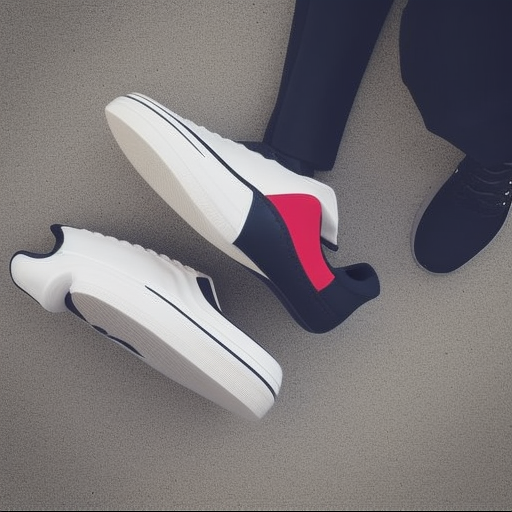
Generation parameters embedded in this image by AUTOMATIC1111 Stable Diffusion web UI or a fork of it (Forge, ...) (PNG 'parameters' text chunk):
Men in cdc100 and shoes100.
Steps: 20, Sampler: Euler a, CFG scale: 7, Seed: 1892900820, Size: 512x512, Model hash: 8b70616774, Model: training-5 (1), Version: v1.5.1